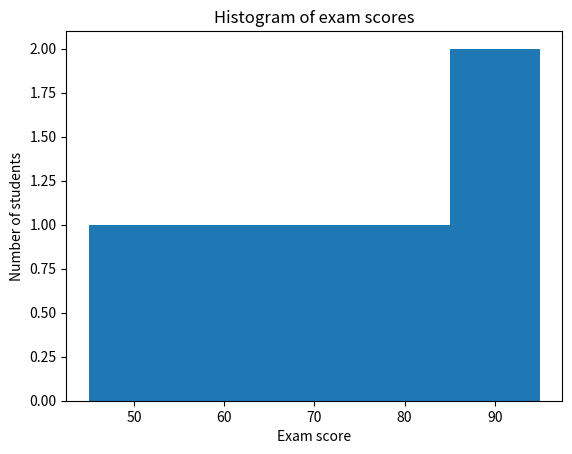

Source code (Python):
'''
1. Write a Python program to compute the following descriptive statistics for both Study_Hours and
Exam_Score:
Mean
Median
Standard Deviation
'''

import numpy as np
import pandas as pd
import matplotlib.pyplot as plt
from scipy.stats import norm

study_hours = [2, 4, 6, 8, 10, 12]
exam_scores = [45, 55, 65, 75, 85, 95]

print("Study hours : ")
print("Mean : ", np.mean(study_hours))
print("Median : ", np.median(study_hours))
print("Standard deviation : ", np.std(study_hours))

print("Exam scores : ")
print("Mean : ", np.mean(exam_scores))
print("Median : ", np.median(exam_scores))
print("Standard deviation : ", np.std(exam_scores))

'''
a) Assume that the Exam_Score follows a normal distribution. Write a Python program to calculate the
probability that a randomly selected student scores more than 75 marks
'''
mean = np.mean(exam_scores)
std = np.std(exam_scores)

probability = 1 - norm.cdf(75, mean, std)
print(f"Probability of scoring more than 75 : {probability}")


'''
b) Plot a histogram for Exam_Score and interpret whether the distribution appears normal or skewed
'''
plt.hist(exam_scores, bins = 5)
plt.xlabel("Exam score")
plt.ylabel("Number of students")
plt.title("Histogram of exam scores")
plt.show()
